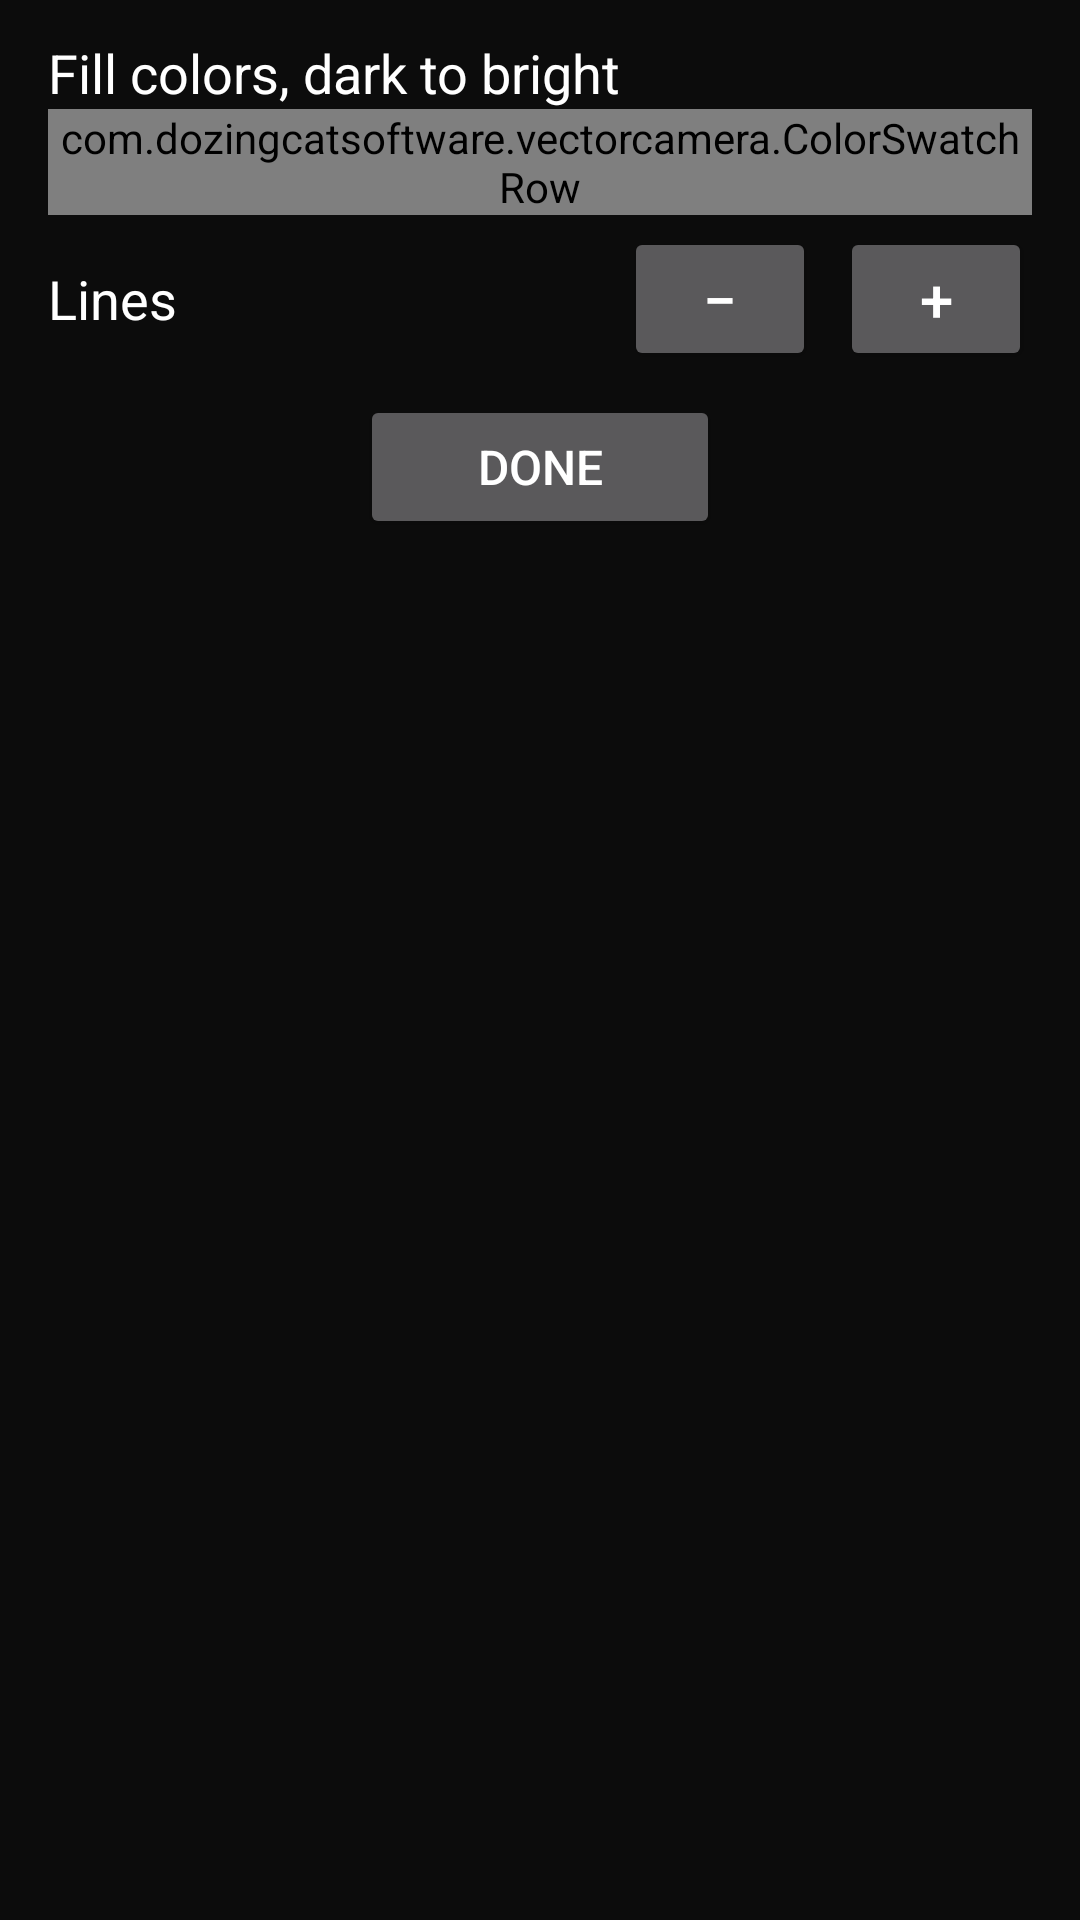

Layout XML and referenced resources for this Android screen:
<!-- AndroidManifest.xml: application theme VCFullscreenTheme -->
<!-- res/layout/customize_contour.xml -->
<?xml version="1.0" encoding="utf-8"?>
<LinearLayout xmlns:android="http://schemas.android.com/apk/res/android"
    android:orientation="vertical"
    android:layout_width="wrap_content"
    android:layout_height="wrap_content"
    android:background="#C0000000"
    android:paddingLeft="16dp"
    android:paddingRight="16dp"
    android:paddingTop="12dp"
    android:paddingBottom="12dp">

    <TextView
        android:layout_width="match_parent"
        android:layout_height="wrap_content"
        android:textColor="#FFFFFF"
        android:textSize="18sp"
        android:text="Fill colors, dark to bright" />

    <com.dozingcatsoftware.vectorcamera.ColorSwatchRow
        android:id="@+id/fillSwatches"
        android:layout_width="match_parent"
        android:layout_height="wrap_content"
        android:gravity="center_horizontal" />

    
    <LinearLayout
        android:layout_width="match_parent"
        android:layout_height="wrap_content"
        android:layout_marginTop="4dp"
        android:orientation="horizontal"
        android:gravity="center_vertical">

        
        <LinearLayout
            android:layout_width="wrap_content"
            android:layout_height="wrap_content"
            android:layout_weight="1"
            android:orientation="horizontal"
            android:gravity="center_vertical">

            <TextView
                android:layout_width="wrap_content"
                android:layout_height="wrap_content"
                android:textColor="#FFFFFF"
                android:textSize="18sp"
                android:text="Lines" />

            <View
                android:id="@+id/lineSwatch"
                android:layout_width="44dp"
                android:layout_height="44dp"
                android:layout_marginLeft="8dp" />
        </LinearLayout>

        <Button
            android:id="@+id/removeColorButton"
            android:layout_width="64dp"
            android:layout_height="48dp"
            android:layout_marginLeft="16dp"
            android:layout_marginRight="8dp"
            android:minWidth="0dp"
            android:textSize="20sp"
            android:text="−" />

        <Button
            android:id="@+id/addColorButton"
            android:layout_width="64dp"
            android:layout_height="48dp"
            android:minWidth="0dp"
            android:textSize="20sp"
            android:text="+" />
    </LinearLayout>

    <FrameLayout
        android:layout_width="match_parent"
        android:layout_height="wrap_content"
        android:layout_marginTop="8dp">

        <Button
            android:id="@+id/doneButton"
            android:layout_width="wrap_content"
            android:layout_height="wrap_content"
            android:layout_gravity="center_horizontal"
            android:minWidth="120dp"
            android:minHeight="48dp"
            android:textSize="16sp"
            android:text="Done" />
    </FrameLayout>

</LinearLayout>
<!-- resources referenced by this layout -->
<resources>
  <style name="VCFullscreenTheme" parent="@style/Theme.AppCompat.NoActionBar">
          <item name="android:windowNoTitle">true</item>
          <item name="android:windowActionBar">false</item>
          <item name="android:windowFullscreen">true</item>
          <item name="android:windowContentOverlay">@null</item>
          
          <item name="android:navigationBarColor">#010101</item>
      </style>
</resources>
